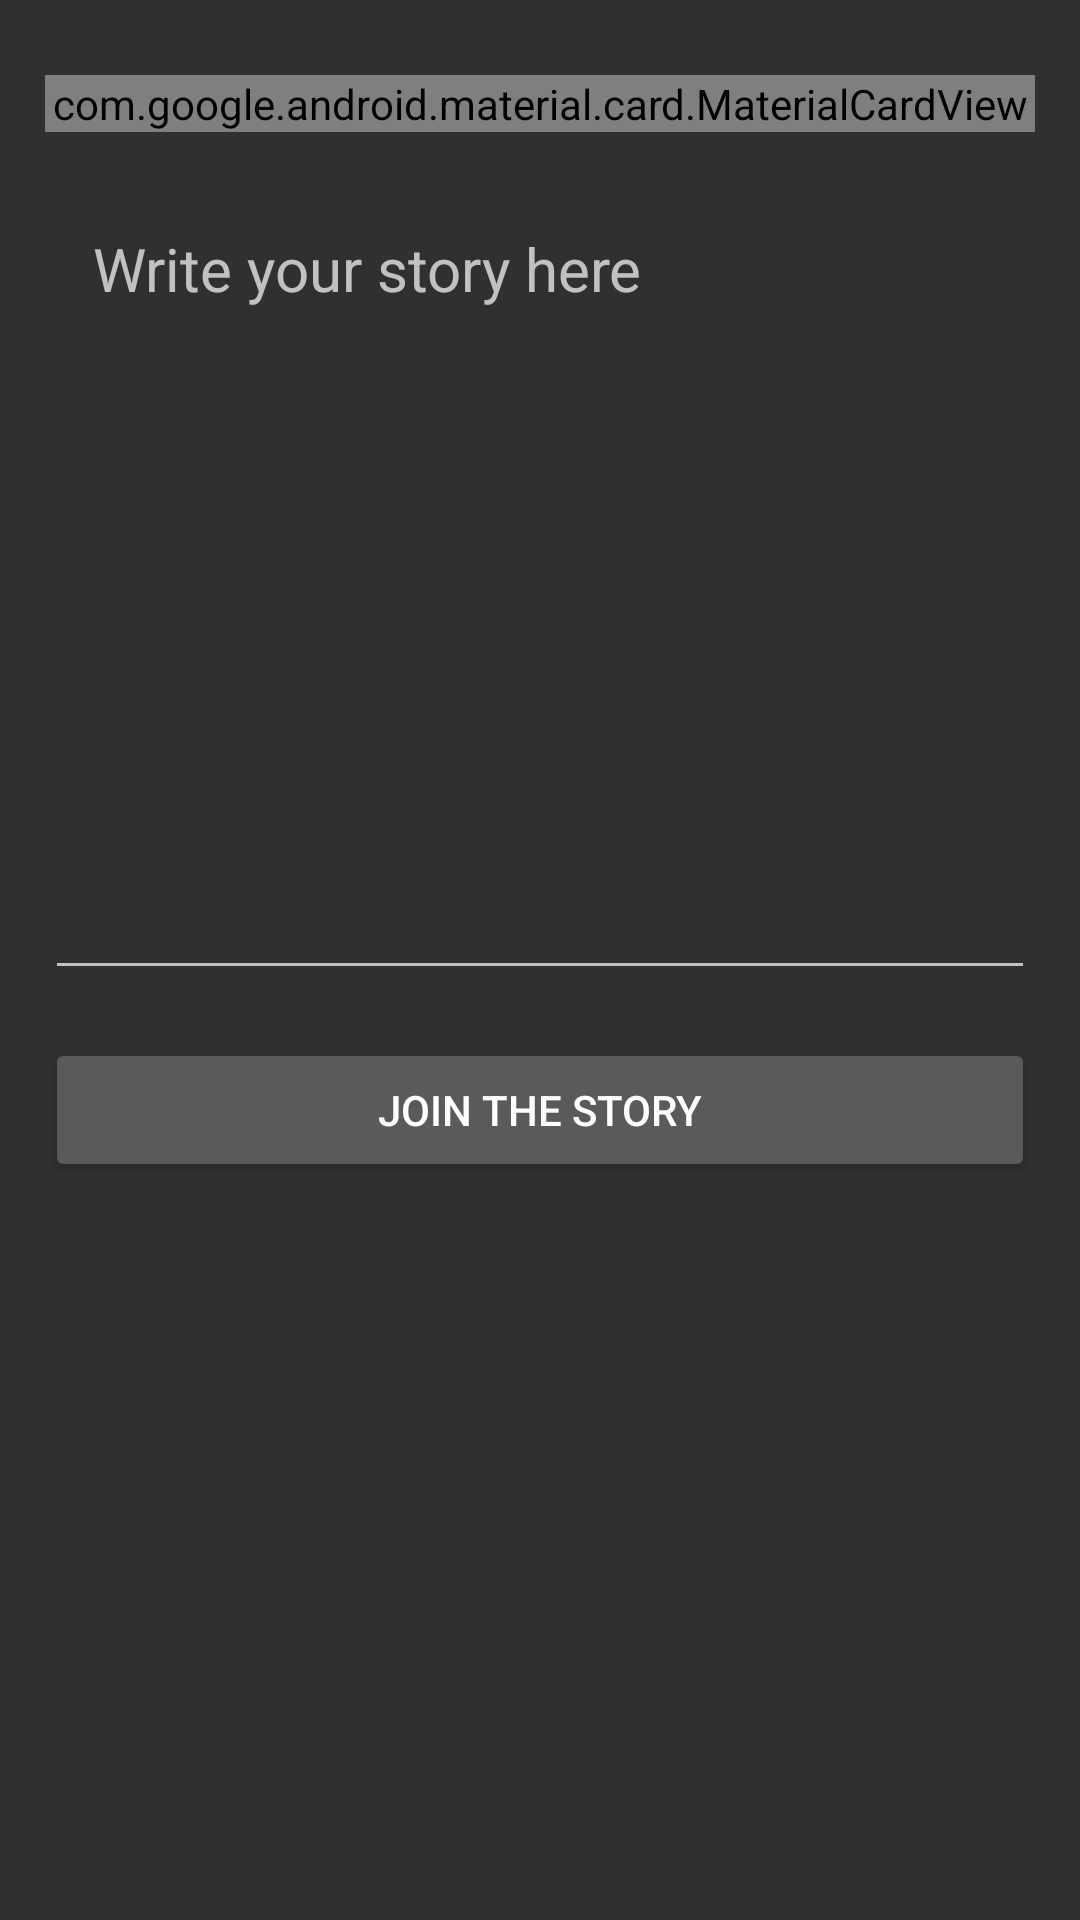

Write the Android layout XML for this screen, with the resource values it uses.
<!-- AndroidManifest.xml: application theme Theme.App.Starting -->
<!-- res/layout/fragment_join_the_story_page.xml -->
<ScrollView
    xmlns:android="http://schemas.android.com/apk/res/android"
    android:layout_width="match_parent"
    android:layout_height="match_parent">

    <RelativeLayout
        android:layout_width="match_parent"
        android:layout_height="wrap_content"
        android:padding="15dp">

        
        <com.google.android.material.card.MaterialCardView
            android:id="@+id/storyContentCardView"
            android:layout_width="match_parent"
            android:layout_height="wrap_content"
            android:layout_marginTop="10dp">

            <TextView
                android:id="@+id/storyContentTextView"
                android:layout_width="match_parent"
                android:layout_height="wrap_content"
                android:text="@string/storyContent"
                android:textSize="20sp"
                android:padding="20dp"/>

        </com.google.android.material.card.MaterialCardView>

        
        <com.google.android.material.textfield.TextInputEditText
            android:id="@+id/userJoinStoryEditText"
            android:layout_width="match_parent"
            android:layout_height="wrap_content"
            android:minHeight="270dp"
            android:inputType="textMultiLine"
            android:padding="16dp"
            android:textSize="20sp"
            android:gravity="top"
            android:hint="Write your story here"
            android:layout_below="@id/storyContentCardView"
            android:layout_marginTop="16dp"
            android:layout_marginBottom="16dp"/>

        
        <Button
            android:id="@+id/joinStoryButton"
            android:layout_width="match_parent"
            android:layout_height="wrap_content"
            android:text="Join The Story"
            android:layout_below="@+id/userJoinStoryEditText"
            android:layout_marginBottom="30dp"/>

    </RelativeLayout>

</ScrollView>
<!-- resources referenced by this layout -->
<resources>
  <style name="Theme.App.Starting" parent="Theme.AppCompat">
          <item name="windowSplashScreenBackground">@color/white</item>
          <item name="postSplashScreenTheme">@style/Theme.StoryAppKotlin</item>
      </style>
  <color name="white">#FFFFFFFF</color>
  <style name="Theme.StoryAppKotlin" parent="Base.Theme.StoryAppKotlin" />
  <style name="Base.Theme.StoryAppKotlin" parent="Theme.Material3.DayNight.NoActionBar">
          <item name="colorPrimary">#181A1A</item>
          
          
      </style>
</resources>
